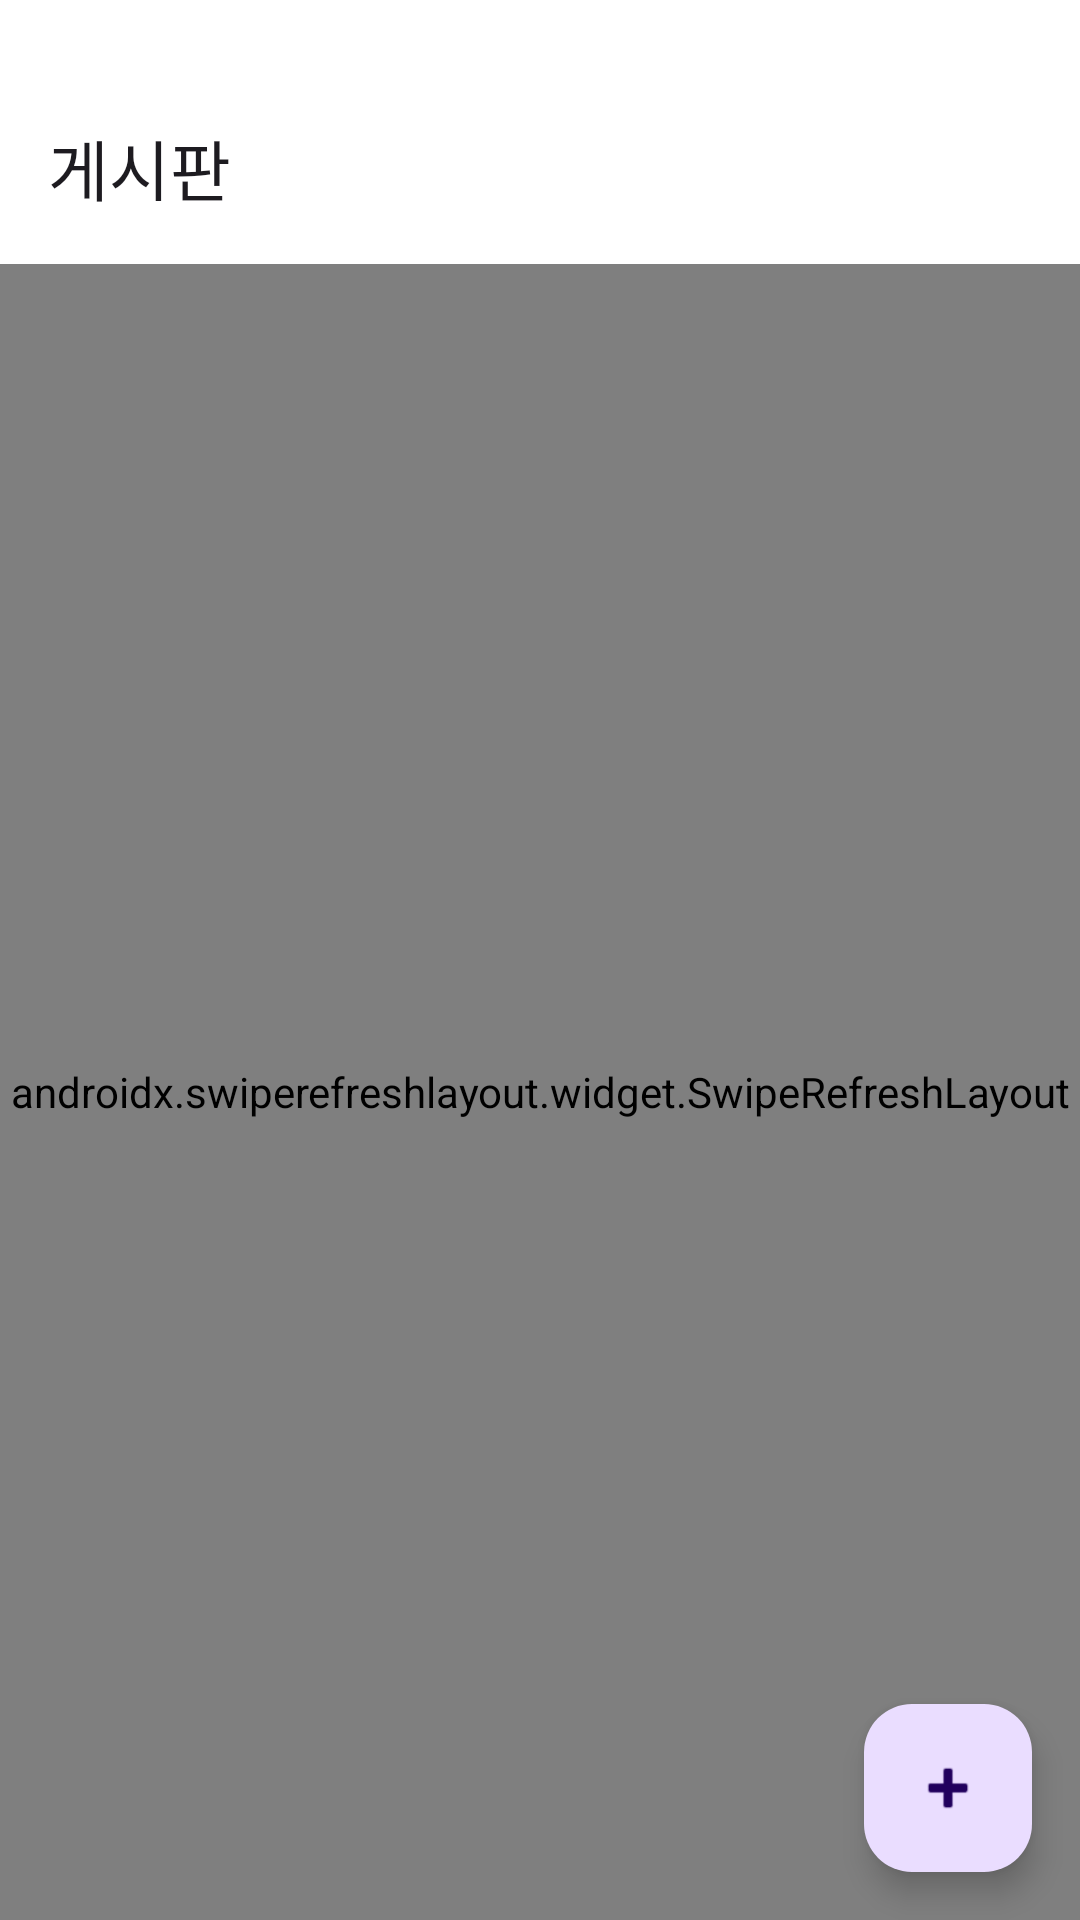

The Android layout XML behind this screen, and the referenced resources:
<!-- AndroidManifest.xml: application theme Theme.Sport_together -->
<!-- res/layout/fragment_review.xml -->
<?xml version="1.0" encoding="utf-8"?>
<androidx.constraintlayout.widget.ConstraintLayout xmlns:android="http://schemas.android.com/apk/res/android"
    xmlns:app="http://schemas.android.com/apk/res-auto"
    xmlns:tools="http://schemas.android.com/tools"
    android:layout_width="match_parent"
    android:layout_height="match_parent"
    tools:context=".ui.review.ReviewFragment">

    <com.google.android.material.appbar.MaterialToolbar
        android:id="@+id/toolbar_review"
        android:layout_width="0dp"
        android:layout_height="wrap_content"
        android:layout_marginTop="24dp"
        app:layout_constraintEnd_toEndOf="parent"
        app:layout_constraintStart_toStartOf="parent"
        app:layout_constraintTop_toTopOf="parent"
        app:navigationIcon="@drawable/ic_arror_back"
        app:title="게시판" />

    <androidx.swiperefreshlayout.widget.SwipeRefreshLayout
        android:id="@+id/swipe_layout_review"
        android:layout_width="match_parent"
        android:layout_height="0dp"
        app:layout_constraintBottom_toBottomOf="parent"
        app:layout_constraintEnd_toEndOf="parent"
        app:layout_constraintStart_toStartOf="parent"
        app:layout_constraintTop_toBottomOf="@+id/toolbar_review">

        <androidx.recyclerview.widget.RecyclerView
            android:id="@+id/rv_review"
            android:layout_width="0dp"
            android:layout_height="0dp"
            tools:listitem="@layout/item_review" />


    </androidx.swiperefreshlayout.widget.SwipeRefreshLayout>

    <com.google.android.material.floatingactionbutton.FloatingActionButton
        android:id="@+id/fbtn_review"
        android:layout_width="wrap_content"
        android:layout_height="wrap_content"
        android:layout_marginEnd="16dp"
        android:layout_marginBottom="16dp"
        android:clickable="true"
        android:src="@android:drawable/ic_input_add"
        app:layout_constraintBottom_toBottomOf="parent"
        app:layout_constraintEnd_toEndOf="parent" />

</androidx.constraintlayout.widget.ConstraintLayout>
<!-- res/layout/item_review.xml (included above) -->
<?xml version="1.0" encoding="utf-8"?>
<androidx.constraintlayout.widget.ConstraintLayout xmlns:android="http://schemas.android.com/apk/res/android"
    xmlns:app="http://schemas.android.com/apk/res-auto"
    xmlns:tools="http://schemas.android.com/tools"
    android:layout_width="match_parent"
    android:layout_height="wrap_content">

    <com.google.android.material.card.MaterialCardView
        android:id="@+id/card_item_review"
        android:layout_width="0dp"
        android:layout_height="wrap_content"
        android:layout_marginStart="8dp"
        android:layout_marginTop="8dp"
        android:layout_marginEnd="8dp"
        android:layout_marginBottom="8dp"
        android:backgroundTint="@color/white"
        app:layout_constraintBottom_toBottomOf="parent"
        app:layout_constraintEnd_toEndOf="parent"
        app:layout_constraintStart_toStartOf="parent"
        app:layout_constraintTop_toTopOf="parent">

        <androidx.constraintlayout.widget.ConstraintLayout
            android:layout_width="match_parent"
            android:layout_height="wrap_content">

            <de.hdodenhof.circleimageview.CircleImageView
                android:id="@+id/iv_profile_item_review"
                android:layout_width="48dp"
                android:layout_height="48dp"
                android:layout_marginStart="8dp"
                android:layout_marginTop="8dp"
                android:src="@drawable/app_icon"
                app:civ_border_color="@color/gray"
                app:civ_border_width="1dp"
                app:layout_constraintStart_toStartOf="parent"
                app:layout_constraintTop_toTopOf="parent" />

            <TextView
                android:id="@+id/tv_nickname_item_review"
                android:layout_width="wrap_content"
                android:layout_height="wrap_content"
                android:layout_marginStart="8dp"
                android:text="닉네임"
                app:layout_constraintStart_toEndOf="@id/iv_profile_item_review"
                app:layout_constraintTop_toTopOf="@id/iv_profile_item_review" />

            <TextView
                android:id="@+id/tv_date_item_review"
                android:layout_width="wrap_content"
                android:layout_height="wrap_content"
                android:layout_marginStart="8dp"
                android:text="시간"
                app:layout_constraintBottom_toBottomOf="@id/iv_profile_item_review"
                app:layout_constraintStart_toEndOf="@id/iv_profile_item_review" />

            <androidx.recyclerview.widget.RecyclerView
                android:id="@+id/rv_images_item_review"
                android:layout_width="0dp"
                android:layout_height="match_parent"
                android:layout_marginTop="8dp"
                android:clipToPadding="false"
                android:paddingHorizontal="8dp"
                app:layout_constraintEnd_toEndOf="parent"
                app:layout_constraintStart_toStartOf="parent"
                app:layout_constraintTop_toBottomOf="@id/iv_profile_item_review">

            </androidx.recyclerview.widget.RecyclerView>

            <TextView
                android:id="@+id/tv_content_item_review"
                android:layout_width="0dp"
                android:layout_height="wrap_content"
                android:layout_marginStart="8dp"
                android:layout_marginTop="8dp"
                android:layout_marginEnd="8dp"
                android:layout_marginBottom="8dp"
                android:ellipsize="end"
                android:maxLines="4"
                android:text="내용"
                app:layout_constraintBottom_toBottomOf="parent"
                app:layout_constraintEnd_toEndOf="parent"
                app:layout_constraintStart_toStartOf="parent"
                app:layout_constraintTop_toBottomOf="@id/rv_images_item_review" />

            <Button
                android:id="@+id/btn_follow_item_review"
                style="@style/Widget.Material3.Button.TextButton"
                android:layout_width="wrap_content"
                android:layout_height="wrap_content"
                android:layout_marginTop="8dp"
                android:layout_marginEnd="8dp"
                android:layout_marginBottom="8dp"
                android:text="팔로우"
                app:layout_constraintBottom_toTopOf="@+id/rv_images_item_review"
                app:layout_constraintEnd_toEndOf="parent"
                app:layout_constraintTop_toTopOf="parent" />


        </androidx.constraintlayout.widget.ConstraintLayout>
    </com.google.android.material.card.MaterialCardView>
</androidx.constraintlayout.widget.ConstraintLayout>
<!-- resources referenced by this layout -->
<resources>
  <color name="gray">#d3d3d3</color>
  <color name="white">#FFFFFFFF</color>
  <style name="Theme.Sport_together" parent="Base.Theme.Sport_together" />
  <style name="Base.Theme.Sport_together" parent="Theme.Material3.Light.NoActionBar">
          
          
          <item name="android:windowBackground">@color/white</item>
  
          
          <item name="android:windowLightStatusBar">true</item>
          <item name="android:windowTranslucentStatus">true</item>
  
          
          <item name="android:windowIsTranslucent">true</item>
      </style>
</resources>
